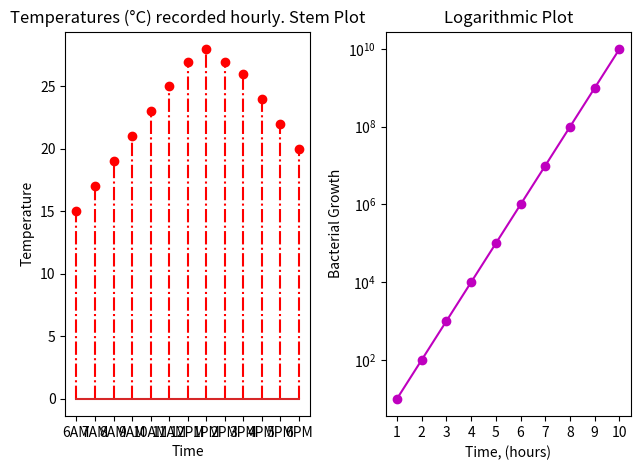

Recreate this plot in Python.
'''
Problem 4 - 5 in  Asynchronous Class Activity.pdf
'''

import matplotlib.pyplot as plt
import numpy as np

temperatures = [15,17,19,21,23,25,27,28,27,26,24,22,20]
time = ['6AM', '7AM',  '8AM', '9AM', '10AM', '11AM', '12PM', '1PM', '2PM',
        '3PM', '4PM', '5PM', '6PM']

##############################################################
t = np.arange(1, 11)
bacteria_num = 10
bacteria_growth = bacteria_num ** t

plt.subplot(121)
plt.stem(time, temperatures, '-.rx')
plt.title('Temperatures (°C) recorded hourly. Stem Plot')
plt.xticks(time, time)
plt.xlabel('Time')
plt.ylabel('Temperature')

plt.subplot(122)
plt.semilogy(t, bacteria_growth, '-mo')
plt.title('Logarithmic Plot')
plt.xlabel('Time, (hours)')
plt.xticks(t)
plt.ylabel('Bacterial Growth')
plt.tight_layout()
plt.show()
